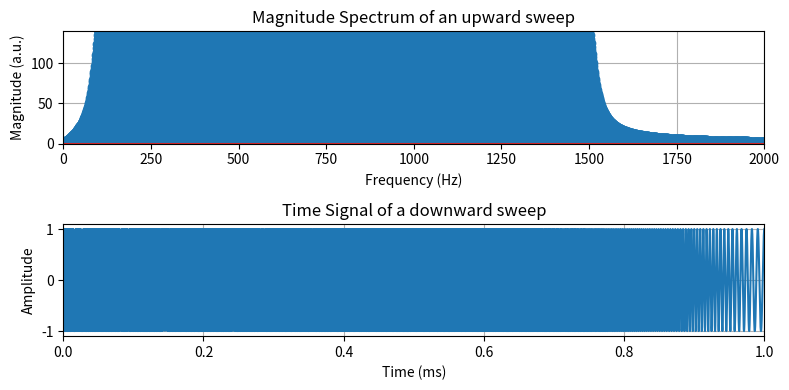

Here is the Python script that generated this plot: (Note: this script raises an exception after producing the figure.)
import numpy as np
import matplotlib.pyplot as plt
from scipy.signal import chirp, spectrogram
from scipy.io import wavfile

# Parameters
fs = 22050  # Sampling frequency
T = 1
t = np.linspace(0, T, int(fs * T), endpoint=False)  # Time vector from 0 to 100ms

f_start = 1500    # Start frequency of the sweep
f_end = 100   # End frequency of the sweep
#signal = np.sin(2 * np.pi * ((f_start - (f_start - f_end) * t / t[-1]) * t))
signal = chirp(t, f0=f_start, f1=f_end, t1=T, method='linear')

# Compute magnitude spectrum
magnitude_spectrum = np.abs(np.fft.rfft(signal))
frequencies = np.fft.rfftfreq(len(signal), 1/fs)

# Plotting
fig, (ax1, ax2) = plt.subplots(2, 1, figsize=(8, 4))

# Upper panel: Magnitude spectrum
ax1.stem(frequencies, magnitude_spectrum)
ax1.set_title('Magnitude Spectrum of an upward sweep')
ax1.set_xlabel('Frequency (Hz)')
ax1.set_ylabel('Magnitude (a.u.)')
ax1.set_xlim([0, 2000])
ax1.set_ylim([0, 140])
ax1.grid()

# Lower panel: Time signal
ax2.plot(t, signal)  # Convert time to milliseconds for better readability
ax2.set_title('Time Signal of a downward sweep')
ax2.set_xlabel('Time (ms)')
ax2.set_ylabel('Amplitude')
ax2.set_xlim([0, 1])
ax2.grid()

plt.tight_layout()
plt.savefig("../pics/lecture_10_time_freq_sweep_down.svg")
plt.show()


## New plot with spectrogram
fig, (axs1, axs2) = plt.subplots(2, 1, figsize=(8, 4))
axs1.specgram(signal, NFFT = 1024, Fs=fs, noverlap=512, cmap='viridis')
axs1.set_title('Spectrogram of a downward sweep')
axs1.set_xlabel('Time (s)')
axs1.set_ylabel('Frequency (Hz)')
axs1.set_ylim([0, 4000])

axs2.plot(t, signal)  # Convert time to milliseconds for better readability
axs2.set_title('Time Signal of a downward sweep')
axs2.set_xlabel('Time (s)')
axs2.set_ylabel('Amplitude')
axs2.set_xlim([0, 1])
axs2.grid()

plt.tight_layout()
plt.savefig("../pics/lecture_10_time_freq_sweep_down_specgram.svg")
plt.show()

# store signal in WAV

wavfile.write("../wav/lecture_10_downward_sweep.wav", fs, np.array(signal*32767,dtype=np.int16))
#wavfile.write("../wav/lecture_10_downward_sweep.wav", fs, signal, bit_depth=16)